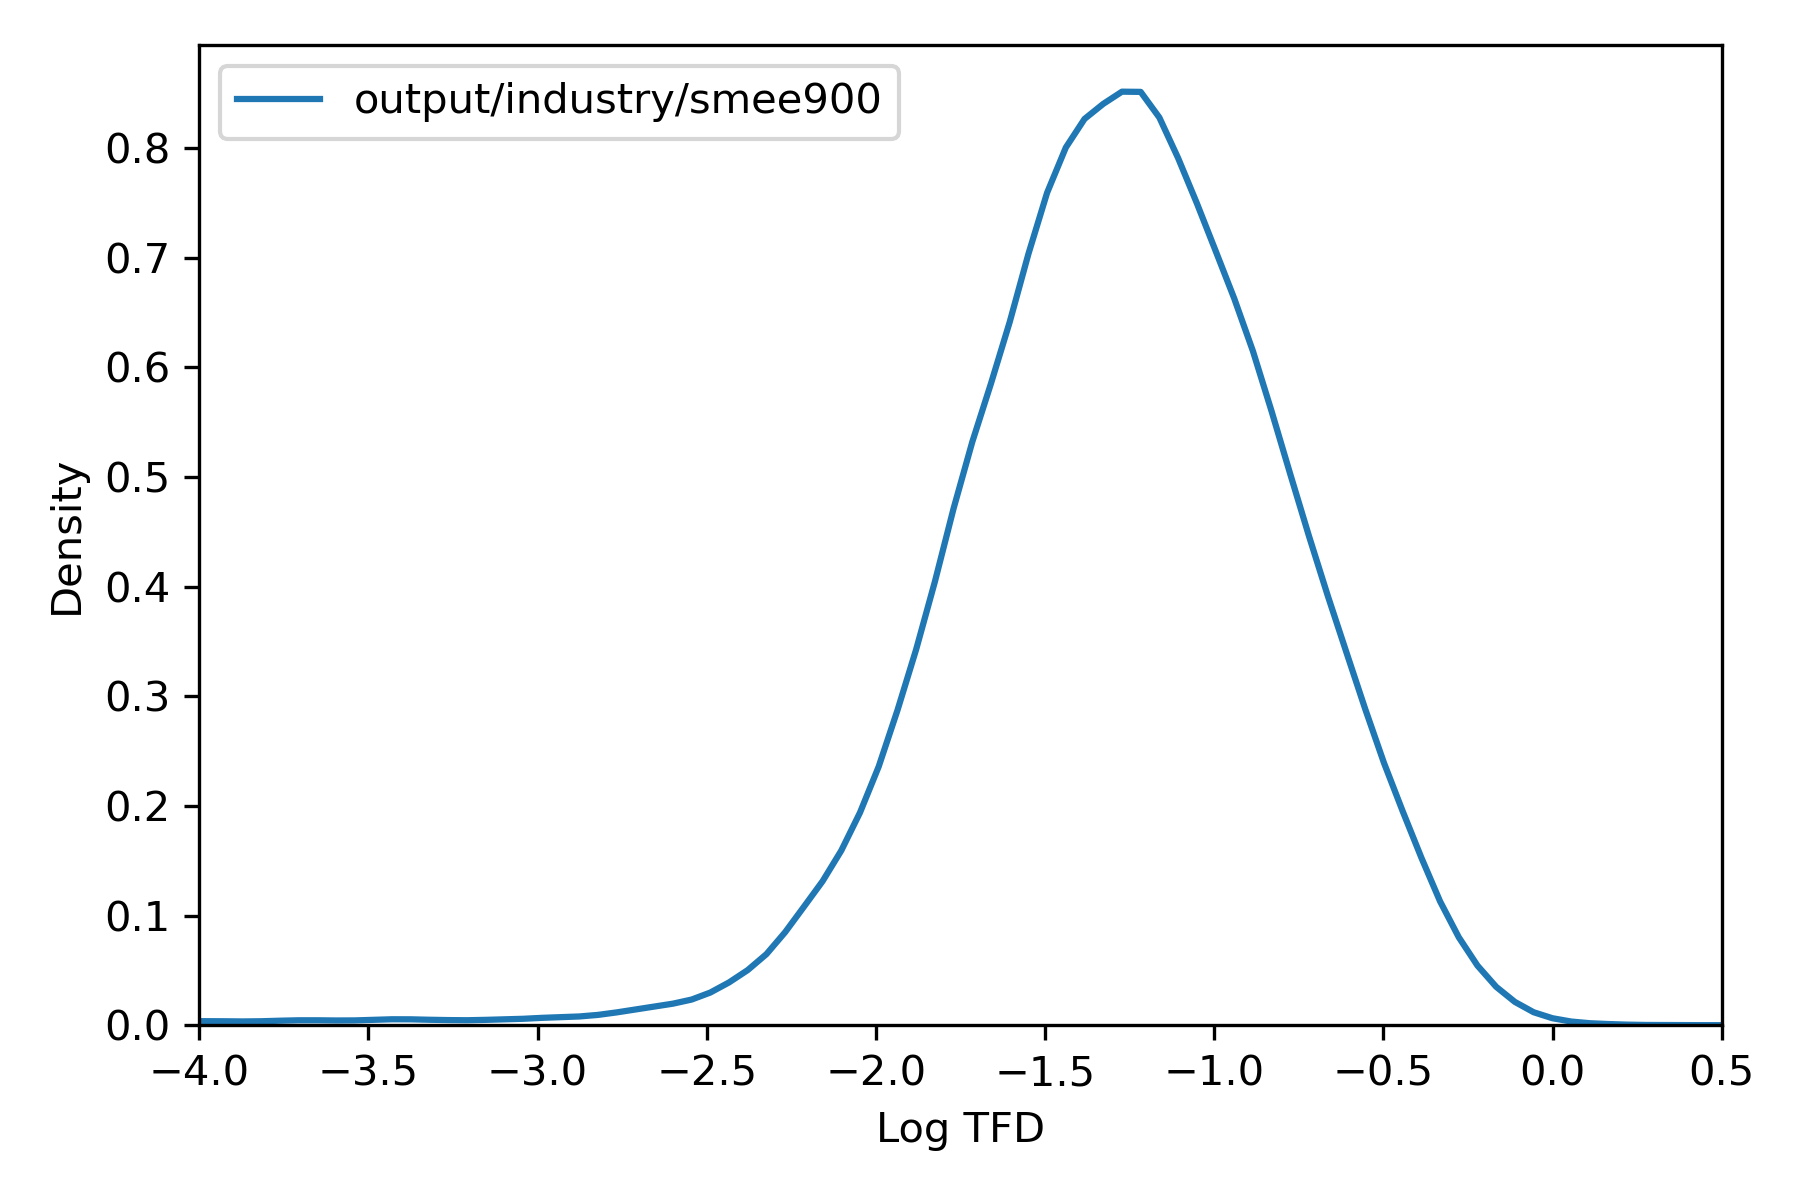

Values plotted in this chart, from the file beside it:
, tfd
36975451, 0.107
36975452, 0.1466
36975453, 0.02581
36975454, 0.02074
36975455, 0.03553
36975456, 0.0369
36991787, 0.01024
36991788, 0.01948
36991789, 0.001631
36991790, 5.480808911380784e-05
36991791, 0.06683
36991792, 0.01094
36991793, 0.01205
36991794, 0.01088
36991795, 0.001585
36991796, 0.01017
36987706, 0.08905
36987707, 0.0324
36987708, 0.0326
36984387, 0.04038
36984388, 0.04044
36984389, 0.03067
36973916, 0.05794
36973917, 0.05787
36973918, 0.01372
36973919, 0.01358
37014846, 0.09615
37014847, 0.2603
37014848, 0.3141
37014849, 0.04936
37014850, 0.05819
37014851, 0.3152
37014852, 0.06293
37014853, 0.1699
36991461, 0.03726
36991462, 0.1016
36991463, 0.07474
36991464, 0.08421
36991465, 0.03414
36991466, 0.1013
36991467, 0.09846
36991468, 0.1433
36991469, 0.07407
36991470, 0.08098
36969580, 0.009977
36969581, 0.009982
37016997, 0.009832
37015999, 0.04677
37016000, 0.04722
36972482, 0.06261
36972483, 0.06622
36972484, 0.06622
36972485, 0.0809
36972486, 0.06627
36972487, 0.08098
36972488, 0.08081
36972489, 0.1344
36973802, 0.001916
36973803, 0.0004721
37016100, 0.03036
... 72,033 more rows
